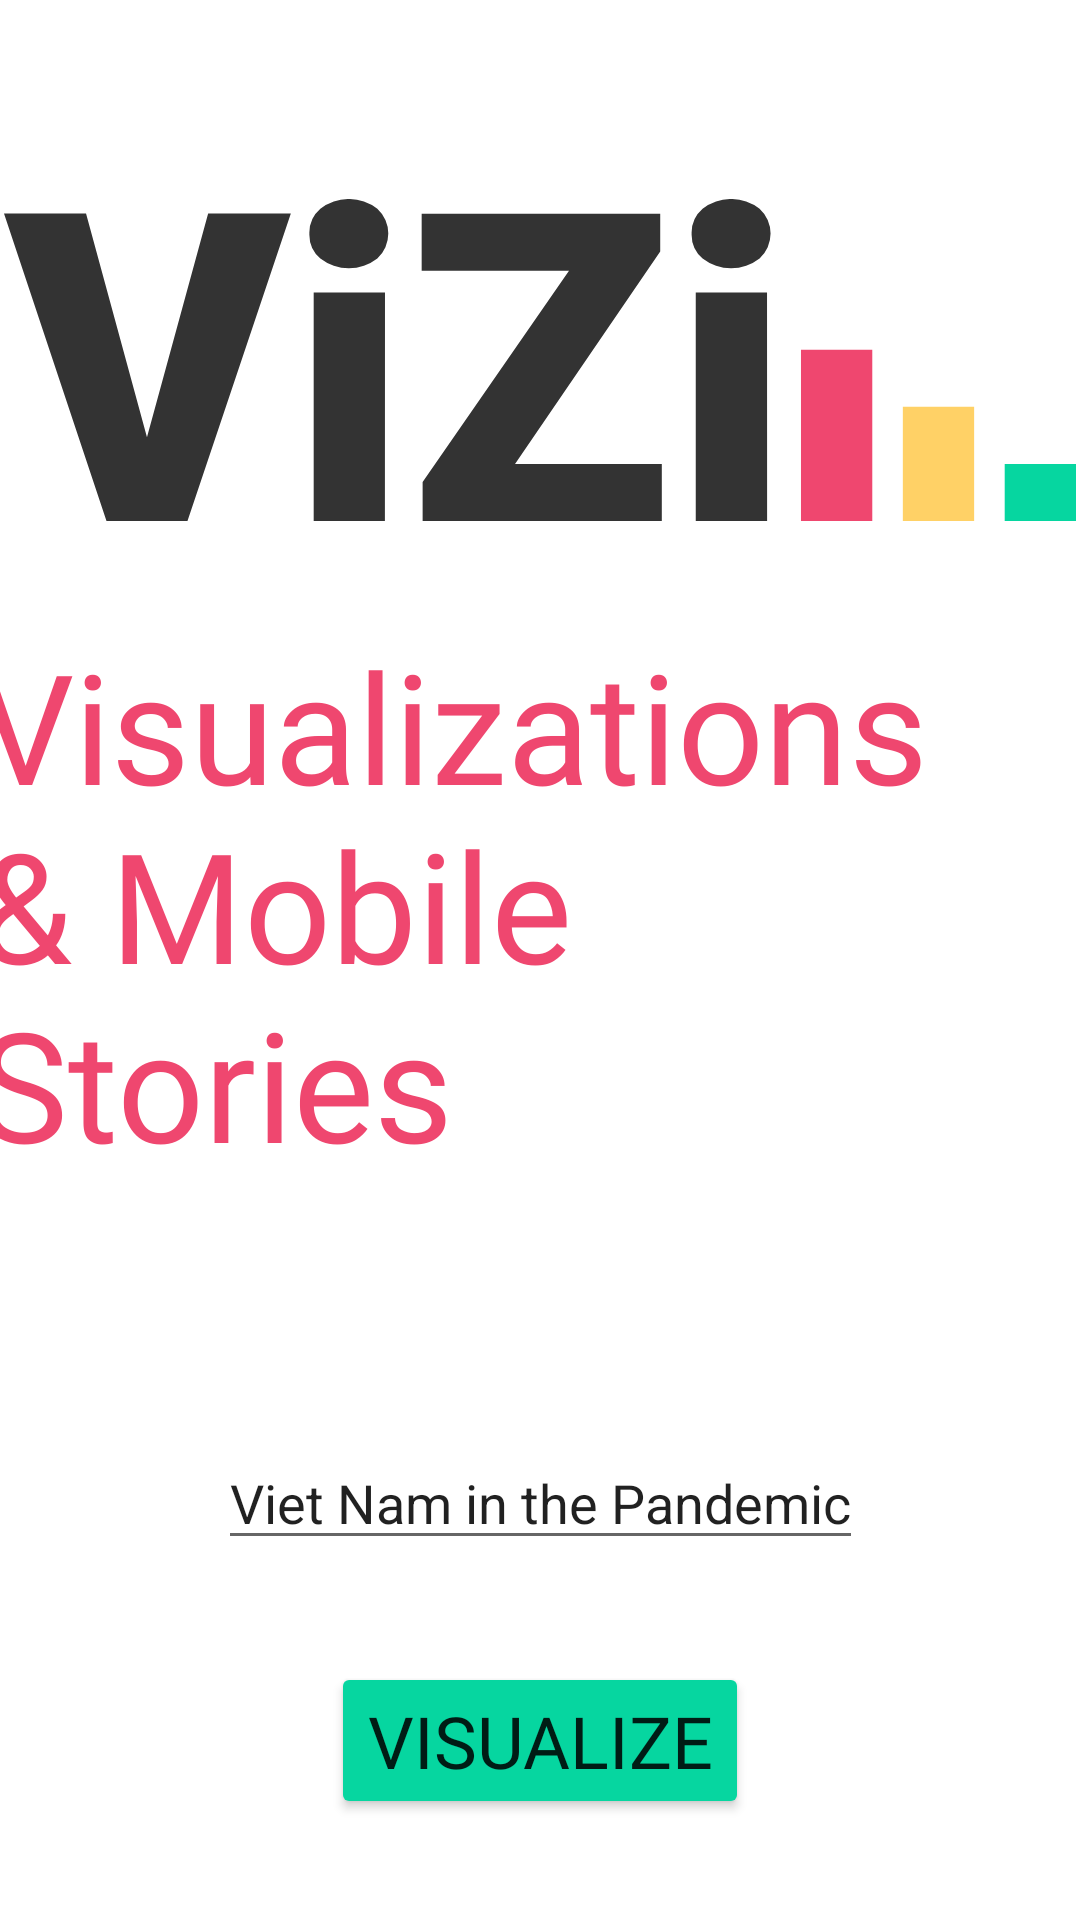

Produce the Android XML layout that renders to this screen, including the resource entries it uses.
<!-- AndroidManifest.xml: application theme Theme.ViZi -->
<!-- res/layout/activity_main.xml -->
<?xml version="1.0" encoding="utf-8"?>
<androidx.constraintlayout.widget.ConstraintLayout
    xmlns:android="http://schemas.android.com/apk/res/android"
    xmlns:app="http://schemas.android.com/apk/res-auto"
    xmlns:tools="http://schemas.android.com/tools"
    android:layout_width="match_parent"
    android:layout_height="match_parent"
    tools:context=".MainActivity">

    <androidx.constraintlayout.widget.Guideline
        android:id="@+id/guideline_v05"
        android:layout_width="wrap_content"
        android:layout_height="wrap_content"
        android:orientation="vertical"
        app:layout_constraintGuide_percent="0.05" />

    <androidx.constraintlayout.widget.Guideline
        android:id="@+id/guideline_v95"
        android:layout_width="wrap_content"
        android:layout_height="wrap_content"
        android:orientation="vertical"
        app:layout_constraintGuide_percent="0.95" />

    <androidx.constraintlayout.widget.Guideline
        android:id="@+id/guideline_v50"
        android:layout_width="wrap_content"
        android:layout_height="wrap_content"
        android:orientation="vertical"
        app:layout_constraintGuide_percent="0.5" />

    <androidx.constraintlayout.widget.Guideline
        android:id="@+id/guideline_h03"
        android:layout_width="wrap_content"
        android:layout_height="wrap_content"
        android:orientation="horizontal"
        app:layout_constraintGuide_percent="0.03125" />

    <androidx.constraintlayout.widget.Guideline
        android:id="@+id/guideline_h96"
        android:layout_width="wrap_content"
        android:layout_height="wrap_content"
        android:orientation="horizontal"
        app:layout_constraintGuide_percent="0.96875" />

    <androidx.constraintlayout.widget.Guideline
        android:id="@+id/guideline_h50"
        android:layout_width="wrap_content"
        android:layout_height="wrap_content"
        android:orientation="horizontal"
        app:layout_constraintGuide_percent="0.5" />

    <androidx.constraintlayout.widget.Guideline
        android:id="@+id/guideline_h34"
        android:layout_width="wrap_content"
        android:layout_height="wrap_content"
        android:orientation="horizontal"
        app:layout_constraintGuide_percent="0.34375" />

    <androidx.constraintlayout.widget.Guideline
        android:id="@+id/guideline_h65"
        android:layout_width="wrap_content"
        android:layout_height="wrap_content"
        android:orientation="horizontal"
        app:layout_constraintGuide_percent="0.65625" />

    <androidx.constraintlayout.widget.Guideline
        android:id="@+id/guideline_h81"
        android:layout_width="wrap_content"
        android:layout_height="wrap_content"
        android:orientation="horizontal"
        app:layout_constraintGuide_percent="0.8125" />

    <androidx.constraintlayout.widget.Guideline
        android:id="@+id/guideline_h18"
        android:layout_width="wrap_content"
        android:layout_height="wrap_content"
        android:orientation="horizontal"
        app:layout_constraintGuide_percent="0.1875" />

    <ImageView
        android:id="@+id/loginLogo"
        android:layout_width="wrap_content"
        android:layout_height="wrap_content"
        android:background="@drawable/ic_logo"
        app:layout_constraintStart_toStartOf="@id/guideline_v05"
        app:layout_constraintEnd_toEndOf="@id/guideline_v95"
        app:layout_constraintTop_toBottomOf="@id/guideline_h03"
        app:layout_constraintBottom_toTopOf="@id/guideline_h34"/>

    <TextView
        android:id="@+id/textViewLoginDescription"
        android:layout_width="350dp"
        android:layout_height="wrap_content"
        android:fontFamily="@font/roboto_black"
        android:textSize="51sp"
        android:text="@string/login_description"
        android:textColor="@color/primary_red"
        android:layout_marginBottom="50dp"
        app:layout_constraintBottom_toTopOf="@id/autoCompleteTextViewCountry"
        app:layout_constraintEnd_toEndOf="@id/guideline_v95"
        app:layout_constraintTop_toBottomOf="@id/loginLogo" />

    <AutoCompleteTextView
        android:id="@+id/autoCompleteTextViewCountry"
        android:layout_width="wrap_content"
        android:layout_height="wrap_content"
        android:text="Viet Nam in the Pandemic"
        tools:layout_editor_absoluteX="86dp"
        tools:layout_editor_absoluteY="518dp"
        app:layout_constraintTop_toBottomOf="@id/textViewLoginDescription"
        app:layout_constraintEnd_toEndOf="parent"
        app:layout_constraintStart_toStartOf="parent"
        app:layout_constraintBottom_toTopOf="@id/visualize_button"/>

    <Button
        android:id="@+id/visualize_button"
        android:layout_width="wrap_content"
        android:layout_height="wrap_content"
        android:backgroundTint="@color/primary_green"
        android:text="Visualize"
        android:fontFamily="@font/roboto_bold"
        android:textSize="24dp"
        app:layout_constraintBottom_toBottomOf="parent"
        app:layout_constraintEnd_toEndOf="@id/guideline_v95"
        app:layout_constraintStart_toStartOf="@id/guideline_v05"
        app:layout_constraintTop_toBottomOf="@id/autoCompleteTextViewCountry" />


</androidx.constraintlayout.widget.ConstraintLayout>
<!-- resources referenced by this layout -->
<resources>
  <color name="primary_green">#06D6A0</color>
  <color name="primary_red">#EF476F</color>
  <!-- drawable ic_logo (drawable) -->
  <vector xmlns:android="http://schemas.android.com/apk/res/android"
      android:width="357.4dp"
      android:height="107.23dp"
      android:viewportWidth="357.4"
      android:viewportHeight="107.23">
    <path
        android:pathData="M47.67,79.38l20.39,-74.53h27.57L61.17,107.22h-27L0,4.85L27.35,4.85Z"
        android:fillColor="#333"/>
    <path
        android:pathData="M101.81,11.53a10.58,10.58 0,0 1,3.66 -8.3,15.57 15.57,0 0,1 19,0 11.25,11.25 0,0 1,0 16.59,15.53 15.53,0 0,1 -19,0A10.56,10.56 0,0 1,101.81 11.53ZM126.99,107.22L103.25,107.22L103.25,31.15h23.77Z"
        android:fillColor="#333"/>
    <path
        android:pathData="M170.37,88.24h48.94v19L139.57,107.24v-13l48.8,-70.32L139.25,23.92v-19h79.53L218.78,17.5Z"
        android:fillColor="#333"/>
    <path
        android:pathData="M229.25,11.53a10.58,10.58 0,0 1,3.66 -8.3,15.56 15.56,0 0,1 19,0 11.23,11.23 0,0 1,0 16.59,15.52 15.52,0 0,1 -19,0A10.56,10.56 0,0 1,229.25 11.53ZM254.42,107.22L230.63,107.22L230.63,31.15h23.76Z"
        android:fillColor="#333"/>
    <path
        android:pathData="M265.71,50.17h23.77v57.06h-23.77z"
        android:fillColor="#ef476f"/>
    <path
        android:pathData="M299.67,69.19h23.77v38.04h-23.77z"
        android:fillColor="#ffd166"/>
    <path
        android:pathData="M333.63,88.21h23.77v19.02h-23.77z"
        android:fillColor="#06d6a0"/>
  </vector>
  <string name="login_description">Visualizations &amp; Mobile Stories</string>
  <style name="Theme.ViZi" parent="Theme.MaterialComponents.DayNight.NoActionBar">
          
          <item name="colorPrimary">@color/purple_500</item>
          <item name="colorPrimaryVariant">@color/purple_700</item>
          <item name="colorOnPrimary">@color/white</item>
          
          <item name="colorSecondary">@color/teal_200</item>
          <item name="colorSecondaryVariant">@color/teal_700</item>
          <item name="colorOnSecondary">@color/black</item>
          
          <item name="android:statusBarColor" tools:targetApi="l">@color/primary_blue</item>
          
      </style>
  <color name="purple_500">#FF6200EE</color>
  <color name="purple_700">#FF3700B3</color>
  <color name="white">#FFFFFFFF</color>
  <color name="teal_200">#FF03DAC5</color>
  <color name="teal_700">#FF018786</color>
  <color name="black">#FF000000</color>
  <color name="primary_blue">#118AB2</color>
</resources>
